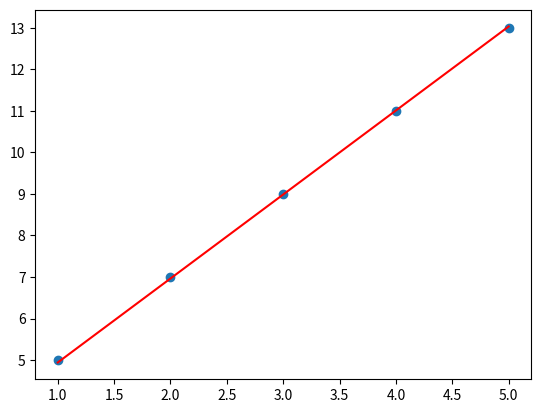

Recreate this plot in Python.
import numpy as np
import matplotlib.pyplot as plt

# 1. 造一点假数据（y = 2x + 3）
x = np.array([1, 2, 3, 4, 5])
y = np.array([5, 7, 9, 11, 13])

# 2. 初始化 w, b
w = 0.0
b = 0.0
lr = 0.01  # 学习率

# 3. 训练：梯度下降
for epoch in range(1000):
    y_hat = w * x + b          # 预测
    cost = np.mean((y_hat - y) ** 2)  # 代价函数

    # 梯度（求导结果直接用）
    dw = np.mean(2 * x * (y_hat - y))
    db = np.mean(2 * (y_hat - y))

    # 更新
    w -= lr * dw
    b -= lr * db

    if epoch % 100 == 0:
        print(f"epoch {epoch}: cost={cost:.4f}, w={w:.2f}, b={b:.2f}")

# 画图
plt.scatter(x, y)
plt.plot(x, w*x + b, color='red')
plt.show()
